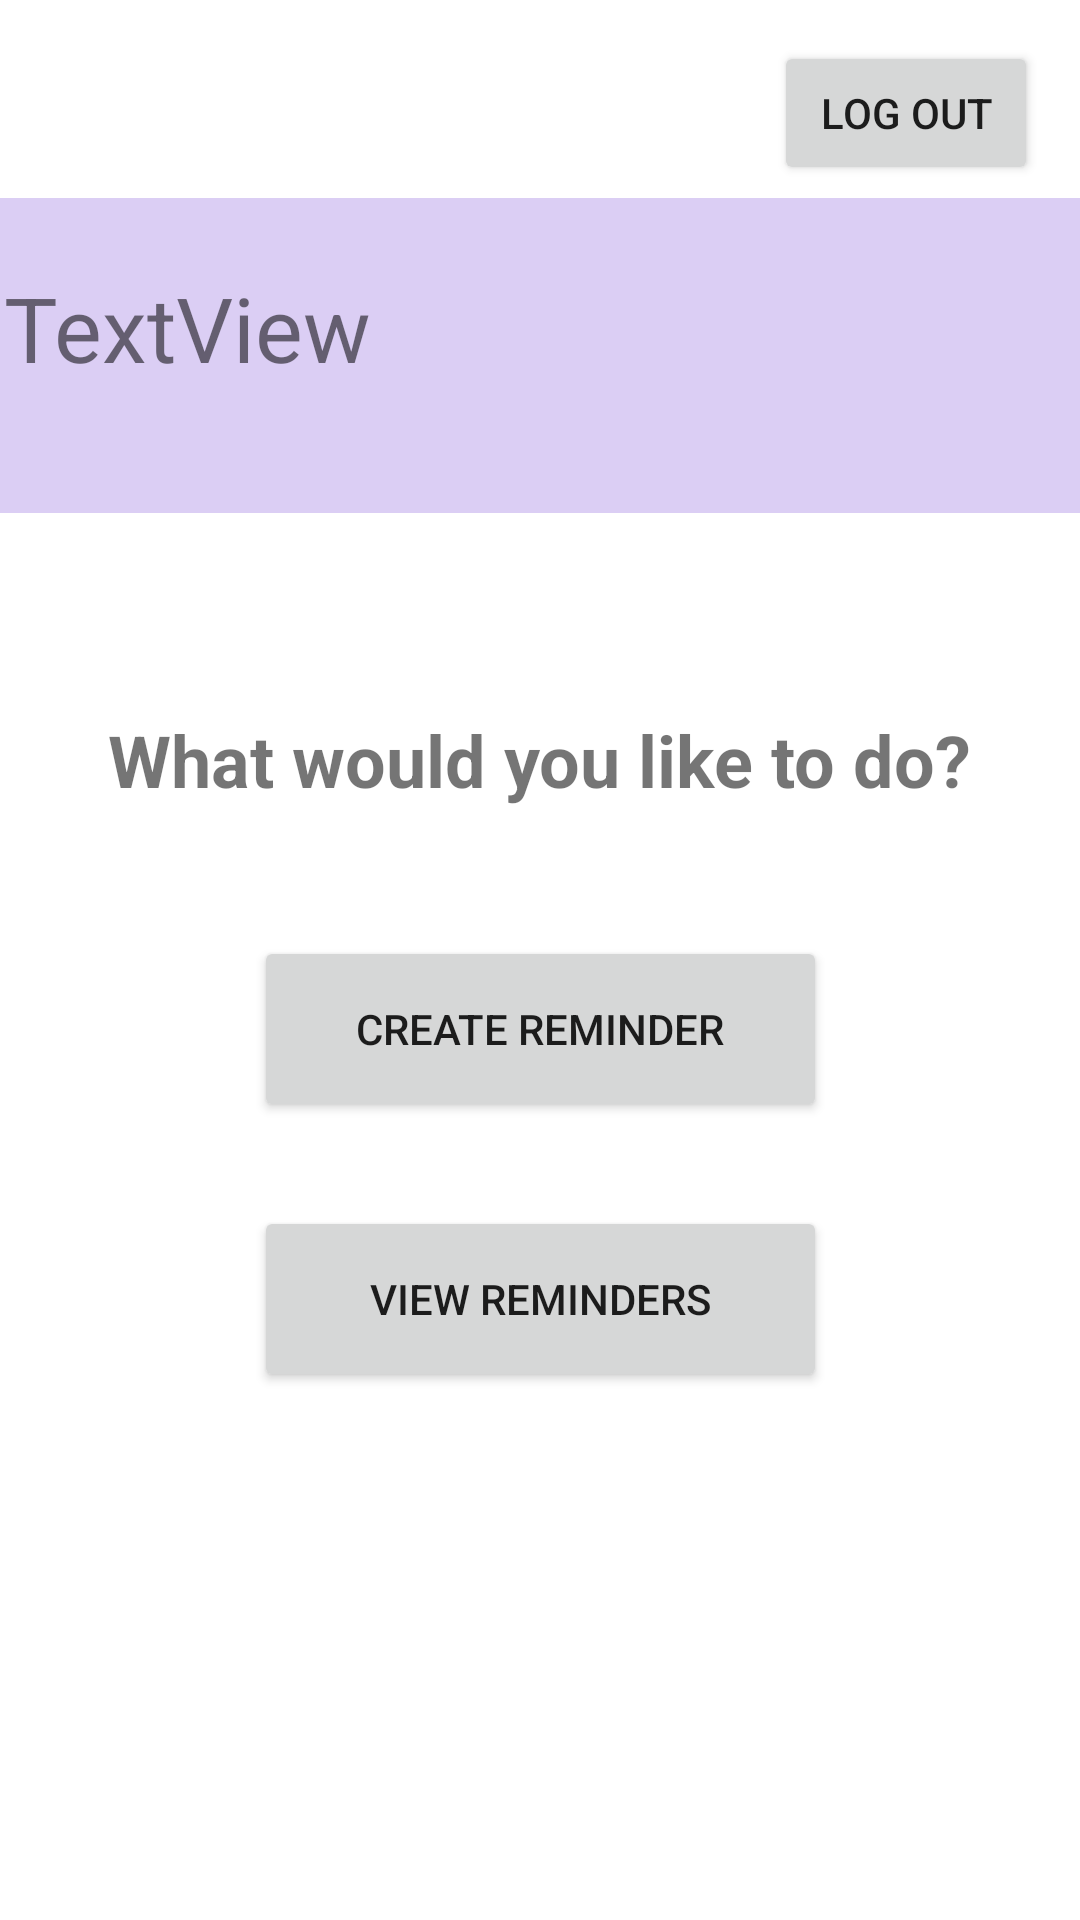

The Android layout XML behind this screen, and the referenced resources:
<!-- AndroidManifest.xml: application theme Theme.MaterialComponents.Light.NoActionBar -->
<!-- res/layout/activity_welcome_page.xml -->
<?xml version="1.0" encoding="utf-8"?>
<androidx.constraintlayout.widget.ConstraintLayout xmlns:android="http://schemas.android.com/apk/res/android"
    xmlns:app="http://schemas.android.com/apk/res-auto"
    xmlns:tools="http://schemas.android.com/tools"
    android:layout_width="match_parent"
    android:layout_height="match_parent"
    tools:context=".WelcomePage">

    <ImageView
        android:id="@+id/imageView2"
        android:layout_width="410dp"
        android:layout_height="105dp"
        android:background="#B79DEA"
        app:layout_constraintBottom_toTopOf="@+id/textView5"
        app:layout_constraintEnd_toEndOf="parent"
        app:layout_constraintStart_toStartOf="parent"
        app:layout_constraintTop_toTopOf="parent"
        app:srcCompat="@android:drawable/screen_background_light_transparent" />

    <TextView
        android:id="@+id/helloUserView"
        android:layout_width="357dp"
        android:layout_height="100dp"
        android:text="TextView"
        android:textSize="30sp"
        app:layout_constraintBottom_toBottomOf="parent"
        app:layout_constraintEnd_toEndOf="parent"
        app:layout_constraintHorizontal_bias="0.491"
        app:layout_constraintStart_toStartOf="parent"
        app:layout_constraintTop_toTopOf="parent"
        app:layout_constraintVertical_bias="0.165" />

    <TextView
        android:id="@+id/textView5"
        android:layout_width="322dp"
        android:layout_height="47dp"
        android:text="@string/str_act"
        android:textAlignment="center"
        android:textSize="24sp"
        android:textStyle="bold"
        app:layout_constraintBottom_toTopOf="@+id/btn_view_rem"
        app:layout_constraintEnd_toEndOf="parent"
        app:layout_constraintHorizontal_bias="0.494"
        app:layout_constraintStart_toStartOf="parent"
        app:layout_constraintTop_toBottomOf="@+id/helloUserView"
        app:layout_constraintVertical_bias="0.289" />

    <Button
        android:id="@+id/btn_create_rem"
        android:layout_width="191dp"
        android:layout_height="62dp"
        android:text="Create Reminder"
        app:cornerRadius="20sp"
        app:layout_constraintBottom_toTopOf="@+id/btn_view_rem"
        app:layout_constraintEnd_toEndOf="parent"
        app:layout_constraintStart_toStartOf="parent"
        app:layout_constraintTop_toBottomOf="@+id/textView5" />

    <Button
        android:id="@+id/btn_view_rem"
        android:layout_width="191dp"
        android:layout_height="62dp"
        android:layout_marginBottom="176dp"
        android:text="View Reminders"
        app:cornerRadius="20sp"
        app:layout_constraintBottom_toBottomOf="parent"
        app:layout_constraintEnd_toEndOf="parent"
        app:layout_constraintStart_toStartOf="parent" />

    <Button
        android:id="@+id/btn_logout"
        android:layout_width="wrap_content"
        android:layout_height="wrap_content"
        android:text="Log Out"
        app:cornerRadius="50dp"
        app:layout_constraintBottom_toTopOf="@+id/imageView2"
        app:layout_constraintEnd_toEndOf="parent"
        app:layout_constraintHorizontal_bias="0.948"
        app:layout_constraintStart_toStartOf="parent"
        app:layout_constraintTop_toTopOf="parent"
        app:layout_constraintVertical_bias="0.761" />

</androidx.constraintlayout.widget.ConstraintLayout>
<!-- resources referenced by this layout -->
<resources>
  <string name="str_act">What would you like to do?</string>
</resources>
